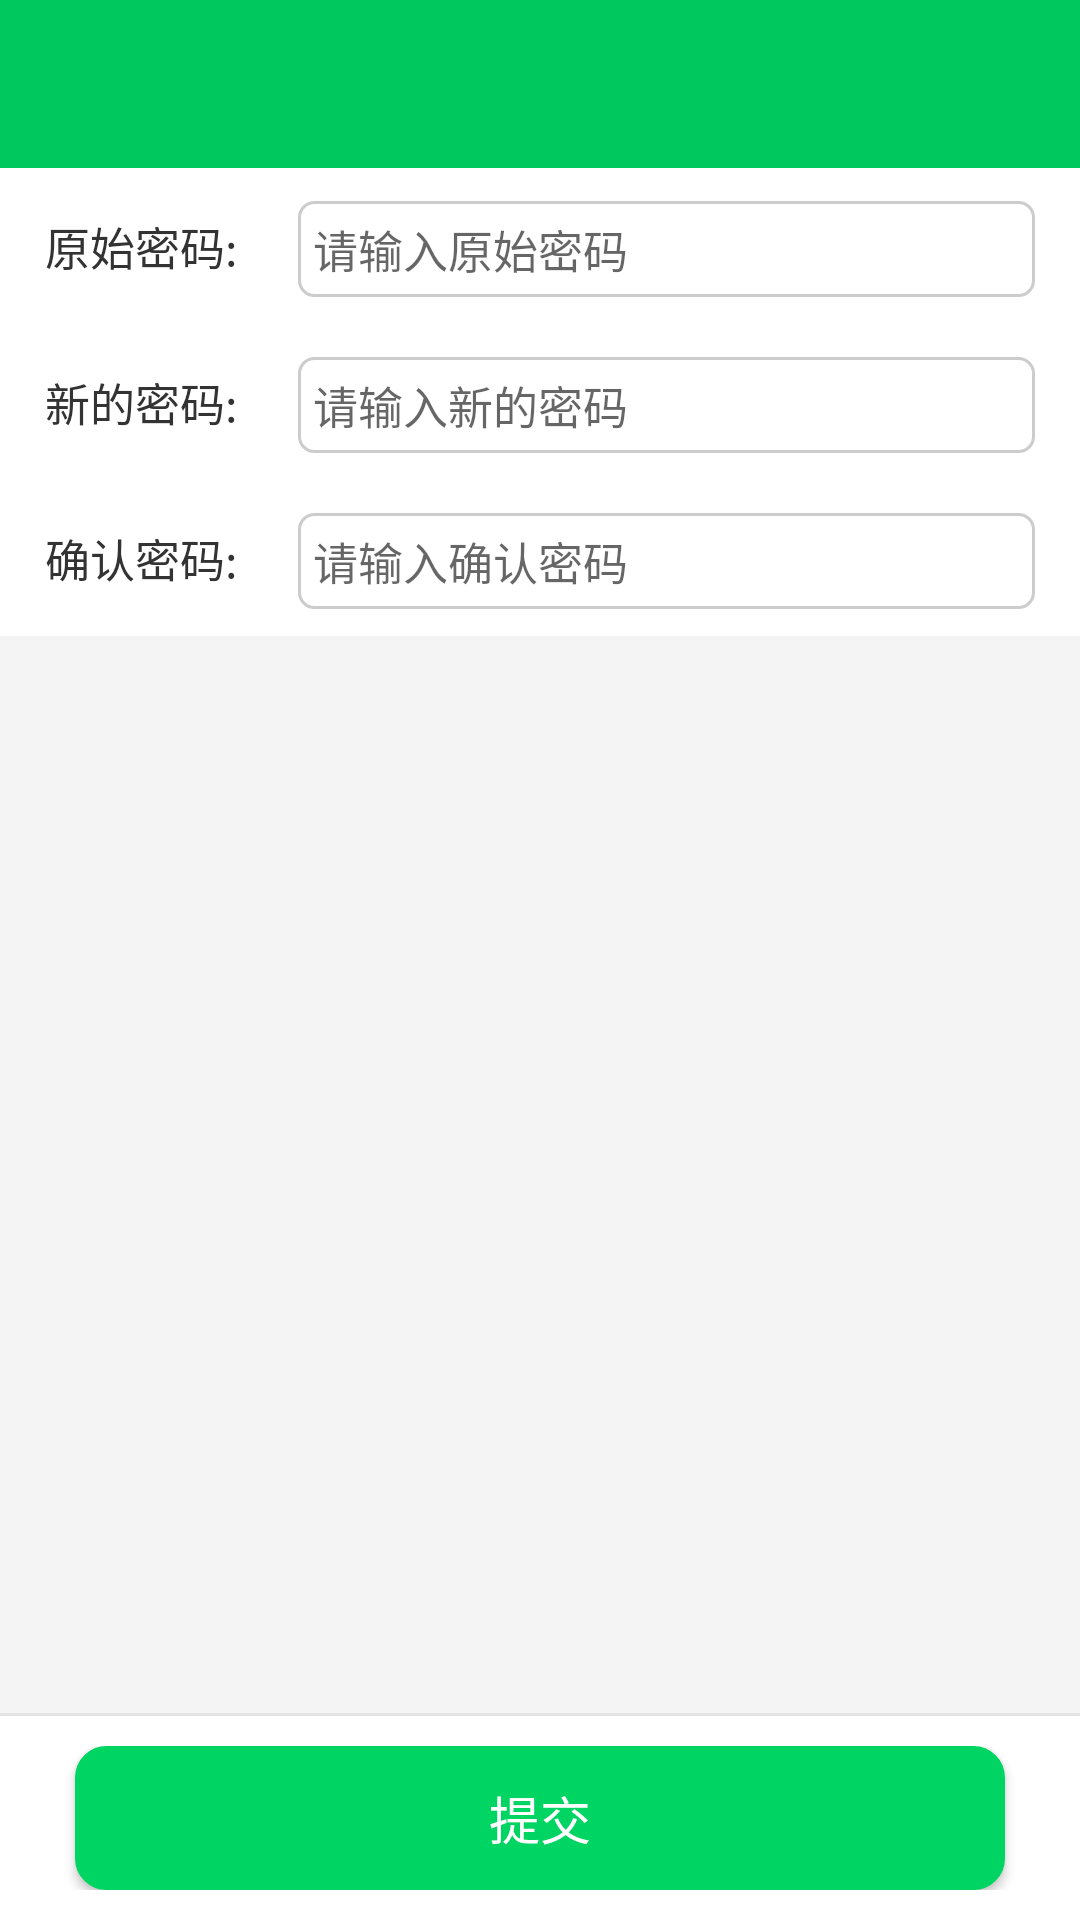

Write the Android layout XML for this screen, with the resource values it uses.
<!-- AndroidManifest.xml: application theme AppTheme -->
<!-- res/layout/activity_pwd.xml -->
<?xml version="1.0" encoding="utf-8"?>
<LinearLayout xmlns:android="http://schemas.android.com/apk/res/android"
    xmlns:app="http://schemas.android.com/apk/res-auto"
    xmlns:tools="http://schemas.android.com/tools"
    android:layout_width="match_parent"
    android:layout_height="match_parent"
    android:background="@color/colorBgWindow"
    android:orientation="vertical"
    tools:context=".ui.person.PwdActivity">

    <include layout="@layout/toolbar_custom_simple" />

    <LinearLayout
        android:layout_width="match_parent"
        android:layout_height="0dp"
        android:layout_weight="1"
        android:orientation="vertical">

        <LinearLayout
            android:layout_width="match_parent"
            android:layout_height="wrap_content"
            android:background="@color/colorBgWhite"
            android:orientation="vertical">

            <LinearLayout
                android:layout_width="match_parent"
                android:layout_height="wrap_content"
                android:padding="@dimen/view_height_5">

                <TextView
                    android:layout_width="wrap_content"
                    android:layout_height="wrap_content"
                    android:padding="@dimen/view_height_10"
                    android:text="@string/pwd_old"
                    android:textColor="@color/colorTextBlack"
                    android:textSize="@dimen/text_size_15" />

                <EditText
                    android:id="@+id/et_pwd_old"
                    android:layout_width="0dp"
                    android:layout_height="wrap_content"
                    android:layout_marginLeft="@dimen/view_height_10"
                    android:layout_marginRight="@dimen/view_height_10"
                    android:layout_weight="1"
                    android:background="@drawable/shape_edit"
                    android:hint="@string/pwd_old_hint"
                    android:inputType="textPassword"
                    android:padding="@dimen/view_height_5"
                    android:textColor="@color/colorTextBlack"
                    android:textSize="@dimen/text_size_15" />
            </LinearLayout>

            <LinearLayout
                android:layout_width="match_parent"
                android:layout_height="wrap_content"
                android:padding="@dimen/view_height_5">

                <TextView
                    android:layout_width="wrap_content"
                    android:layout_height="wrap_content"
                    android:padding="@dimen/view_height_10"
                    android:text="@string/pwd_new"
                    android:textColor="@color/colorTextBlack"
                    android:textSize="@dimen/text_size_15" />

                <EditText
                    android:id="@+id/et_pwd_new"
                    android:layout_width="0dp"
                    android:layout_height="wrap_content"
                    android:layout_marginLeft="@dimen/view_height_10"
                    android:layout_marginRight="@dimen/view_height_10"
                    android:layout_weight="1"
                    android:background="@drawable/shape_edit"
                    android:hint="@string/pwd_new_hint"
                    android:inputType="textPassword"
                    android:padding="@dimen/view_height_5"
                    android:textColor="@color/colorTextBlack"
                    android:textSize="@dimen/text_size_15" />
            </LinearLayout>

            <LinearLayout
                android:layout_width="match_parent"
                android:layout_height="wrap_content"
                android:padding="@dimen/view_height_5">

                <TextView
                    android:layout_width="wrap_content"
                    android:layout_height="wrap_content"
                    android:padding="@dimen/view_height_10"
                    android:text="@string/pwd_confirm"
                    android:textColor="@color/colorTextBlack"
                    android:textSize="@dimen/text_size_15" />

                <EditText
                    android:id="@+id/et_pwd_confirm"
                    android:layout_width="0dp"
                    android:layout_height="wrap_content"
                    android:layout_marginLeft="@dimen/view_height_10"
                    android:layout_marginRight="@dimen/view_height_10"
                    android:layout_weight="1"
                    android:background="@drawable/shape_edit"
                    android:hint="@string/pwd_confirm_hint"
                    android:inputType="textPassword"
                    android:padding="@dimen/view_height_5"
                    android:textColor="@color/colorTextBlack"
                    android:textSize="@dimen/text_size_15" />
            </LinearLayout>
        </LinearLayout>
    </LinearLayout>

    <include layout="@layout/view_divider_line" />

    <LinearLayout
        android:layout_width="match_parent"
        android:layout_height="wrap_content"
        android:background="@color/colorBgWhite"
        android:orientation="horizontal"
        android:padding="@dimen/view_height_10">

        <Button
            android:id="@+id/btn_pwd_submit"
            android:layout_width="0dp"
            android:layout_height="wrap_content"
            android:layout_marginLeft="@dimen/view_height_15"
            android:layout_marginRight="@dimen/view_height_15"
            android:layout_weight="1"
            android:background="@drawable/shape_btn_normal"
            android:text="@string/pwd_submit"
            android:textColor="@color/colorBgWhite"
            android:textSize="@dimen/text_size_17" />
    </LinearLayout>
</LinearLayout>
<!-- res/layout/toolbar_custom_simple.xml (included above) -->
<?xml version="1.0" encoding="utf-8"?>
<android.support.v7.widget.Toolbar xmlns:android="http://schemas.android.com/apk/res/android"
    android:id="@+id/custom_simple_bar"
    android:layout_width="match_parent"
    android:layout_height="wrap_content"
    android:background="@color/colorPrimary"
    android:fitsSystemWindows="true">

    <RelativeLayout
        android:id="@+id/view_content"
        style="@style/style_view_bar_padding"
        android:layout_width="match_parent"
        android:layout_height="match_parent">

        <TextView
            android:id="@+id/custom_title"
            android:layout_width="wrap_content"
            android:layout_height="wrap_content"
            android:layout_centerInParent="true"
            android:layout_gravity="center"
            android:gravity="center"
            android:textColor="@color/colorTextToolBar"
            android:textSize="@dimen/text_size_17" />

        <TextView
            android:id="@+id/custom_back"
            android:layout_width="wrap_content"
            android:layout_height="wrap_content"
            android:layout_centerVertical="true"
            android:drawableLeft="@drawable/toolbar_back"
            android:drawablePadding="@dimen/view_height_6"
            android:drawableTint="@drawable/color_checked_toolbar_text"
            android:gravity="center"
            android:padding="@dimen/view_height_10"
            android:textColor="@drawable/color_checked_toolbar_text"
            android:textSize="@dimen/text_size_12" />

        <TextView
            android:id="@+id/custom_action"
            android:layout_width="wrap_content"
            android:layout_height="wrap_content"
            android:layout_alignParentRight="true"
            android:layout_centerVertical="true"
            android:gravity="center"
            android:padding="@dimen/view_height_6"
            android:textColor="@drawable/color_checked_toolbar_text"
            android:textSize="@dimen/text_size_17" />
    </RelativeLayout>
</android.support.v7.widget.Toolbar>
<!-- res/layout/view_divider_line.xml (included above) -->
<?xml version="1.0" encoding="utf-8"?>
<View xmlns:android="http://schemas.android.com/apk/res/android"
    android:layout_width="match_parent"
    android:layout_height="@dimen/view_height_1"
    android:background="@color/colorDividerDark2" />
<!-- resources referenced by this layout -->
<resources>
  <color name="colorBgWhite">#FFFFFF</color>
  <color name="colorBgWindow">#F4F4F4</color>
  <color name="colorDividerDark2">#6DCECBCB</color>
  <color name="colorPrimary">#00C75E</color>
  <color name="colorTextBlack">#333333</color>
  <color name="colorTextToolBar">#FFFFFF</color>
  <dimen name="text_size_12">12sp</dimen>
  <dimen name="text_size_15">15sp</dimen>
  <dimen name="text_size_17">17sp</dimen>
  <dimen name="view_height_1">1dp</dimen>
  <dimen name="view_height_10">10dp</dimen>
  <dimen name="view_height_15">15dp</dimen>
  <dimen name="view_height_5">5dp</dimen>
  <dimen name="view_height_6">6dp</dimen>
  <!-- drawable color_checked_toolbar_text (drawable) -->
  <?xml version="1.0" encoding="utf-8"?>
  <selector xmlns:android="http://schemas.android.com/apk/res/android">
      <item android:color="@color/colorNormal" android:state_pressed="true" />
      <item android:color="@color/colorTextToolBar" android:state_pressed="false" />
  </selector>
  <!-- drawable shape_btn_normal (drawable) -->
  <?xml version="1.0" encoding="utf-8"?>
  <shape xmlns:android="http://schemas.android.com/apk/res/android">
  
      
      <solid android:color="@color/colorQualityCheck2" />
  
      
      <stroke
          android:width="@dimen/view_height_1"
          android:color="@color/colorQualityCheck2" />
  
      
      <corners android:radius="@dimen/view_height_10" />
  </shape>
  <!-- drawable shape_edit (drawable) -->
  <?xml version="1.0" encoding="utf-8"?>
  <shape xmlns:android="http://schemas.android.com/apk/res/android">
  
      
      <stroke
          android:width="@dimen/view_height_1"
          android:color="@color/colorDividerDark" />
      
      <corners android:radius="@dimen/view_height_5" />
  </shape>
  <string name="pwd_confirm">确认密码:</string>
  <string name="pwd_confirm_hint">请输入确认密码</string>
  <string name="pwd_new">新的密码:</string>
  <string name="pwd_new_hint">请输入新的密码</string>
  <string name="pwd_old">原始密码:</string>
  <string name="pwd_old_hint">请输入原始密码</string>
  <string name="pwd_submit">提交</string>
  <style name="style_view_bar_padding">
          <item name="android:paddingLeft">@dimen/view_height_5</item>
          <item name="android:paddingTop">@dimen/view_height_10</item>
          <item name="android:paddingRight">@dimen/view_height_5</item>
          <item name="android:minHeight">@dimen/view_height_43</item>
      </style>
  <style name="AppTheme" parent="Theme.AppCompat.Light.NoActionBar">
          <item name="colorPrimary">@color/colorPrimary</item>
          <item name="colorPrimaryDark">@color/colorPrimary</item>
          <item name="colorAccent">@color/colorNormal</item>
          <item name="android:actionBarStyle">@style/JzAppTheme.AppBarOverlay</item>
          <item name="toolbarStyle" tools:ignore="NewApi">@style/MyToolBar</item>
          <item name="android:fitsSystemWindows">false</item>
          
      </style>
  <color name="colorNormal">#009F4B</color>
  <color name="colorQualityCheck2">#00D463</color>
  <color name="colorDividerDark">#CCCCCC</color>
  <dimen name="view_height_43">43dp</dimen>
  <style name="JzAppTheme.AppBarOverlay" parent="Theme.AppCompat.Light.NoActionBar" />
  <style name="MyToolBar" parent="Widget.AppCompat.Toolbar">
          
          <item name="contentInsetStart">0dp</item>
      </style>
</resources>
